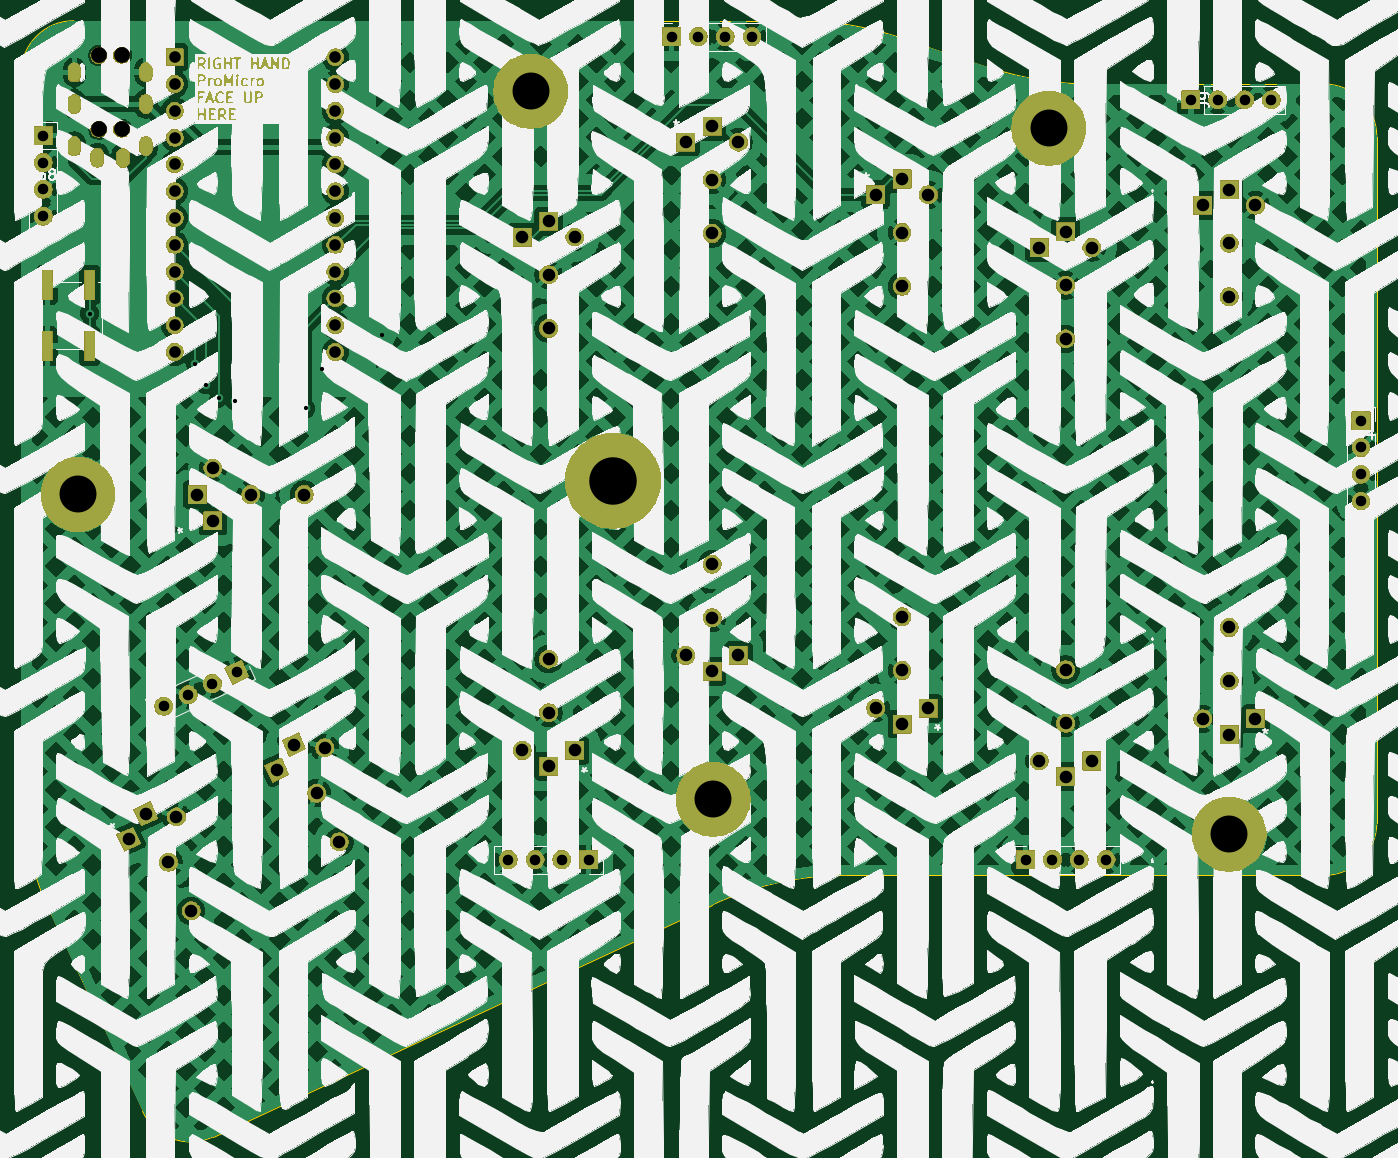
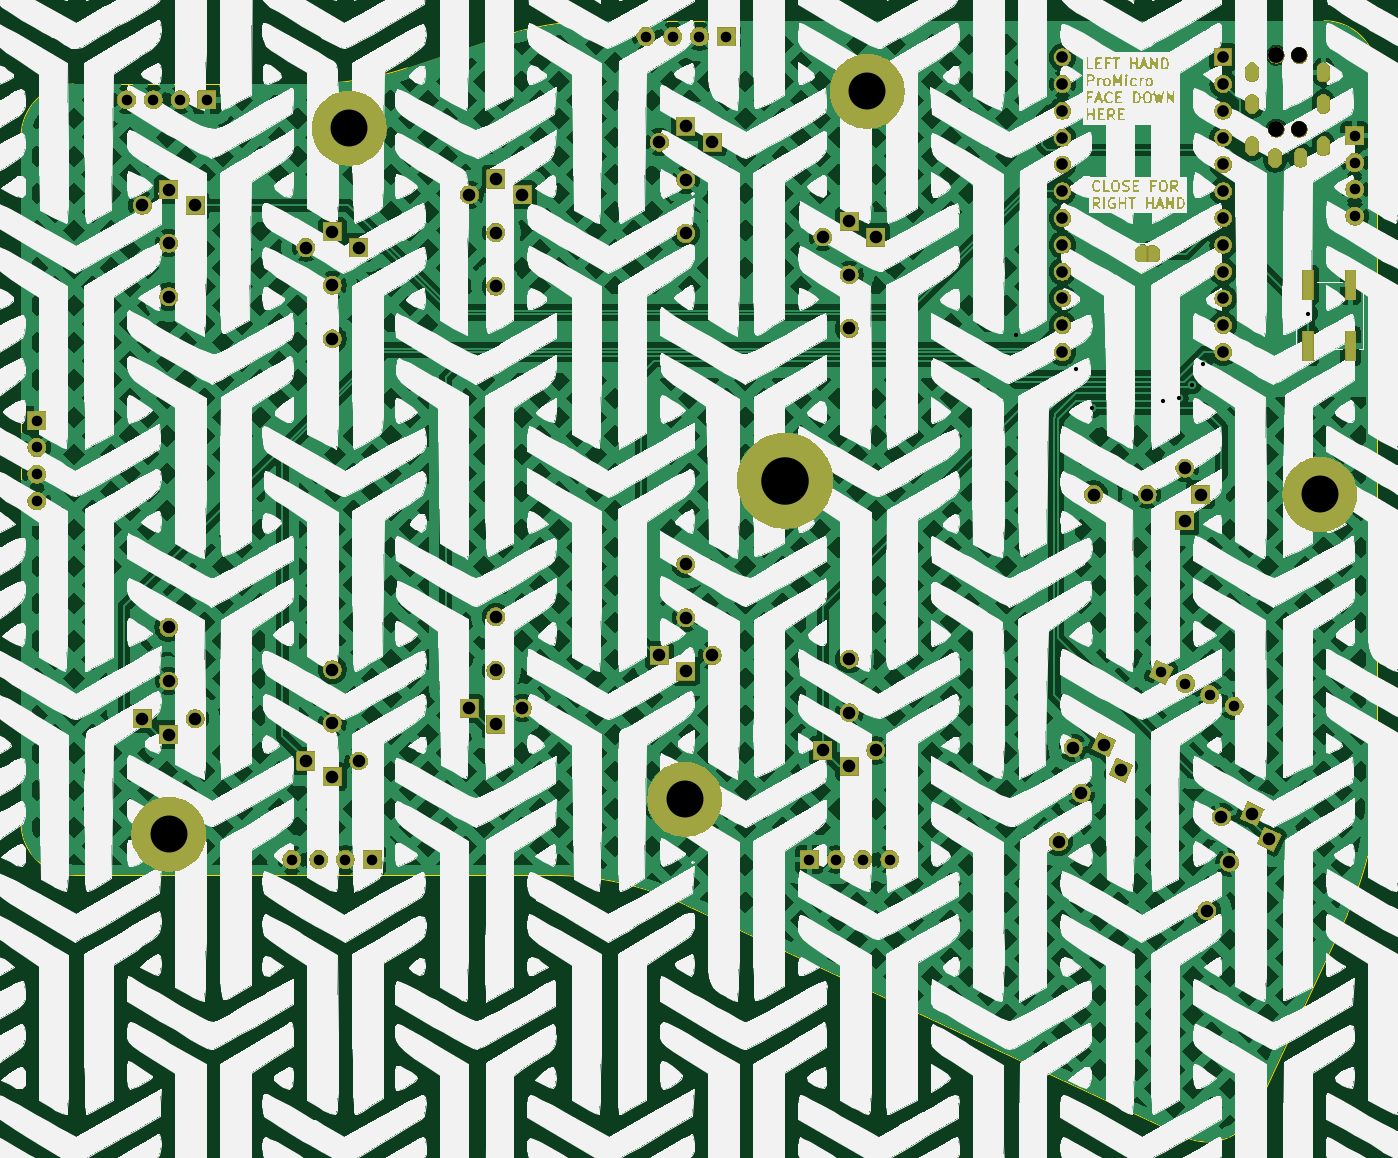
Circuit board: 11 layer files. Board 128.5 x 105.8 mm.
- bottom_copper: ThumbsUp-B_Cu.gbr (523383 bytes)
- bottom_mask: ThumbsUp-B_Mask.gbr (299745 bytes)
- paste: ThumbsUp-B_Paste.gbr (616 bytes)
- bottom_silk: ThumbsUp-B_Silkscreen.gbr (1384835 bytes)
- outline: ThumbsUp-Edge_Cuts.gbr (1605 bytes)
- top_copper: ThumbsUp-F_Cu.gbr (550368 bytes)
- top_mask: ThumbsUp-F_Mask.gbr (215406 bytes)
- paste: ThumbsUp-F_Paste.gbr (616 bytes)
- top_silk: ThumbsUp-F_Silkscreen.gbr (1318426 bytes)
- drill: ThumbsUp-NPTH.drl (389 bytes)
- drill: ThumbsUp-PTH.drl (2846 bytes)

=== bottom_copper: ThumbsUp-B_Cu.gbr (523383 bytes, source omitted) ===
=== bottom_mask: ThumbsUp-B_Mask.gbr (299745 bytes, source omitted) ===
=== paste: ThumbsUp-B_Paste.gbr ===
G04 #@! TF.GenerationSoftware,KiCad,Pcbnew,9.0.2*
G04 #@! TF.CreationDate,2026-01-01T18:18:43-05:00*
G04 #@! TF.ProjectId,ThumbsUp,5468756d-6273-4557-902e-6b696361645f,rev?*
G04 #@! TF.SameCoordinates,Original*
G04 #@! TF.FileFunction,Paste,Bot*
G04 #@! TF.FilePolarity,Positive*
%FSLAX46Y46*%
G04 Gerber Fmt 4.6, Leading zero omitted, Abs format (unit mm)*
G04 Created by KiCad (PCBNEW 9.0.2) date 2026-01-01 18:18:43*
%MOMM*%
%LPD*%
G01*
G04 APERTURE LIST*
%ADD10R,1.000000X2.800000*%
G04 APERTURE END LIST*
D10*
X44000000Y-52330000D03*
X44000000Y-46530000D03*
X40000000Y-52330000D03*
X40000000Y-46530000D03*
M02*

=== bottom_silk: ThumbsUp-B_Silkscreen.gbr (1384835 bytes, source omitted) ===
=== outline: ThumbsUp-Edge_Cuts.gbr ===
G04 #@! TF.GenerationSoftware,KiCad,Pcbnew,9.0.2*
G04 #@! TF.CreationDate,2026-01-01T18:18:43-05:00*
G04 #@! TF.ProjectId,ThumbsUp,5468756d-6273-4557-902e-6b696361645f,rev?*
G04 #@! TF.SameCoordinates,Original*
G04 #@! TF.FileFunction,Profile,NP*
%FSLAX46Y46*%
G04 Gerber Fmt 4.6, Leading zero omitted, Abs format (unit mm)*
G04 Created by KiCad (PCBNEW 9.0.2) date 2026-01-01 18:18:43*
%MOMM*%
%LPD*%
G01*
G04 APERTURE LIST*
G04 #@! TA.AperFunction,Profile*
%ADD10C,0.050000*%
G04 #@! TD*
G04 APERTURE END LIST*
D10*
X37500000Y-93481252D02*
X37500000Y-26500000D01*
X103013970Y-105294096D02*
G75*
G02*
X115656713Y-102500012I12642730J-27206004D01*
G01*
X40304297Y-106145918D02*
G75*
G02*
X37499999Y-93481252I27195663J12664658D01*
G01*
X103013970Y-105294096D02*
X55665332Y-127297287D01*
X161000000Y-27500000D02*
G75*
G02*
X166000000Y-32500000I0J-5000000D01*
G01*
X138868330Y-27500000D02*
X152000000Y-27500000D01*
X166000000Y-32500000D02*
X166000000Y-97500000D01*
X120618503Y-23039501D02*
X129381497Y-25960499D01*
X55665332Y-127297287D02*
G75*
G02*
X49025594Y-124873746I-2107132J4534287D01*
G01*
X166000000Y-97500000D02*
G75*
G02*
X161000000Y-102500000I-5000000J0D01*
G01*
X42500000Y-21500000D02*
X111131670Y-21500000D01*
X49025591Y-124873748D02*
X40304297Y-106145918D01*
X111131670Y-21500000D02*
G75*
G02*
X120618501Y-23039507I30J-29999700D01*
G01*
X138868330Y-27500000D02*
G75*
G02*
X129381499Y-25960493I-30J29999700D01*
G01*
X152000000Y-27500000D02*
X161000000Y-27500000D01*
X37500000Y-26500000D02*
G75*
G02*
X42500000Y-21500000I5000000J0D01*
G01*
X115656713Y-102499997D02*
X161000000Y-102500000D01*
M02*

=== top_copper: ThumbsUp-F_Cu.gbr (550368 bytes, source omitted) ===
=== top_mask: ThumbsUp-F_Mask.gbr (215406 bytes, source omitted) ===
=== paste: ThumbsUp-F_Paste.gbr ===
G04 #@! TF.GenerationSoftware,KiCad,Pcbnew,9.0.2*
G04 #@! TF.CreationDate,2026-01-01T18:18:43-05:00*
G04 #@! TF.ProjectId,ThumbsUp,5468756d-6273-4557-902e-6b696361645f,rev?*
G04 #@! TF.SameCoordinates,Original*
G04 #@! TF.FileFunction,Paste,Top*
G04 #@! TF.FilePolarity,Positive*
%FSLAX46Y46*%
G04 Gerber Fmt 4.6, Leading zero omitted, Abs format (unit mm)*
G04 Created by KiCad (PCBNEW 9.0.2) date 2026-01-01 18:18:43*
%MOMM*%
%LPD*%
G01*
G04 APERTURE LIST*
%ADD10R,1.000000X2.800000*%
G04 APERTURE END LIST*
D10*
X44000000Y-46540000D03*
X44000000Y-52340000D03*
X40000000Y-46540000D03*
X40000000Y-52340000D03*
M02*

=== top_silk: ThumbsUp-F_Silkscreen.gbr (1318426 bytes, source omitted) ===
=== drill: ThumbsUp-NPTH.drl ===
M48
; DRILL file {KiCad 9.0.2} date 2026-01-01T18:18:48-0500
; FORMAT={-:-/ absolute / metric / decimal}
; #@! TF.CreationDate,2026-01-01T18:18:48-05:00
; #@! TF.GenerationSoftware,Kicad,Pcbnew,9.0.2
; #@! TF.FileFunction,NonPlated,1,2,NPTH
FMAT,2
METRIC
; #@! TA.AperFunction,NonPlated,NPTH,ComponentDrill
T1C1.500
%
G90
G05
T1
X44.86Y-24.79
X44.86Y-31.79
X47.03Y-24.77
X47.03Y-31.77
M30

=== drill: ThumbsUp-PTH.drl ===
M48
; DRILL file {KiCad 9.0.2} date 2026-01-01T18:18:48-0500
; FORMAT={-:-/ absolute / metric / decimal}
; #@! TF.CreationDate,2026-01-01T18:18:48-05:00
; #@! TF.GenerationSoftware,Kicad,Pcbnew,9.0.2
; #@! TF.FileFunction,Plated,1,2,PTH
FMAT,2
METRIC
; #@! TA.AperFunction,Plated,PTH,ViaDrill
T1C0.400
; #@! TA.AperFunction,Plated,PTH,ComponentDrill
T2C0.600
; #@! TA.AperFunction,Plated,PTH,ComponentDrill
T3C1.000
; #@! TA.AperFunction,Plated,PTH,ComponentDrill
T4C1.100
; #@! TA.AperFunction,Plated,PTH,ComponentDrill
T5C1.194
; #@! TA.AperFunction,Plated,PTH,ComponentDrill
T6C3.500
; #@! TA.AperFunction,Plated,PTH,ComponentDrill
T7C4.500
%
G90
G05
T1
X44.0Y-49.25
X54.0Y-54.0
X55.0Y-56.0
X56.25Y-57.25
X57.75Y-57.5
X64.5Y-58.25
X66.0Y-54.5
X71.75Y-51.25
T3
X39.6Y-32.4
X39.6Y-34.94
X39.6Y-37.48
X39.6Y-40.02
X51.037Y-86.467
X53.339Y-85.393
X55.641Y-84.32
X57.943Y-83.246
X83.68Y-101.0
X86.22Y-101.0
X88.76Y-101.0
X91.3Y-101.0
X99.16Y-23.0
X101.7Y-23.0
X104.24Y-23.0
X106.78Y-23.0
X132.72Y-101.0
X135.26Y-101.0
X137.8Y-101.0
X140.34Y-101.0
X148.38Y-29.0
X150.92Y-29.0
X153.46Y-29.0
X156.0Y-29.0
X164.5Y-59.4
X164.5Y-61.94
X164.5Y-64.48
X164.5Y-67.02
T4
X52.06Y-24.96
X52.06Y-27.5
X52.06Y-30.04
X52.06Y-32.58
X52.06Y-35.12
X52.06Y-37.66
X52.06Y-40.2
X52.06Y-42.74
X52.06Y-45.28
X52.06Y-47.82
X52.06Y-50.36
X52.06Y-52.9
X67.3Y-24.96
X67.3Y-27.5
X67.3Y-30.04
X67.3Y-32.58
X67.3Y-35.12
X67.3Y-37.66
X67.3Y-40.2
X67.3Y-42.74
X67.3Y-45.28
X67.3Y-47.82
X67.3Y-50.36
X67.3Y-52.9
T5
X47.697Y-99.074
X49.329Y-96.658
X51.476Y-101.262
X52.229Y-96.961
X53.623Y-105.866
X54.193Y-66.407
X55.693Y-63.907
X55.693Y-68.907
X59.273Y-66.407
X61.745Y-92.523
X63.377Y-90.107
X64.353Y-66.407
X65.524Y-94.711
X66.276Y-90.41
X67.671Y-99.315
X85.0Y-42.0
X85.0Y-90.66
X87.5Y-40.5
X87.5Y-45.58
X87.5Y-50.66
X87.5Y-82.0
X87.5Y-87.08
X87.5Y-92.16
X90.0Y-42.0
X90.0Y-90.66
X100.5Y-33.0
X100.5Y-81.66
X103.0Y-31.5
X103.0Y-36.58
X103.0Y-41.66
X103.0Y-73.0
X103.0Y-78.08
X103.0Y-83.16
X105.5Y-33.0
X105.5Y-81.66
X118.5Y-38.0
X118.5Y-86.66
X121.0Y-36.5
X121.0Y-41.58
X121.0Y-46.66
X121.0Y-78.0
X121.0Y-83.08
X121.0Y-88.16
X123.5Y-38.0
X123.5Y-86.66
X134.0Y-43.0
X134.0Y-91.66
X136.5Y-41.5
X136.5Y-46.58
X136.5Y-51.66
X136.5Y-83.0
X136.5Y-88.08
X136.5Y-93.16
X139.0Y-43.0
X139.0Y-91.66
X149.5Y-39.0
X149.5Y-87.66
X152.0Y-37.5
X152.0Y-42.58
X152.0Y-47.66
X152.0Y-79.0
X152.0Y-84.08
X152.0Y-89.16
X154.5Y-39.0
X154.5Y-87.66
T6
X42.9Y-66.4
X85.8Y-28.2
X103.1Y-95.3
X134.9Y-31.7
X152.0Y-98.6
T7
X93.6Y-65.1
T2
G00X42.56Y-26.09
M15
G01X42.56Y-26.69
M16
G05
G00X42.56Y-29.09
M15
G01X42.56Y-29.69
M16
G05
G00X42.56Y-33.09
M15
G01X42.56Y-33.69
M16
G05
G00X44.73Y-34.17
M15
G01X44.73Y-34.77
M16
G05
G00X47.16Y-34.19
M15
G01X47.16Y-34.79
M16
G05
G00X49.33Y-26.07
M15
G01X49.33Y-26.67
M16
G05
G00X49.33Y-29.07
M15
G01X49.33Y-29.67
M16
G05
G00X49.33Y-33.07
M15
G01X49.33Y-33.67
M16
G05
M30
